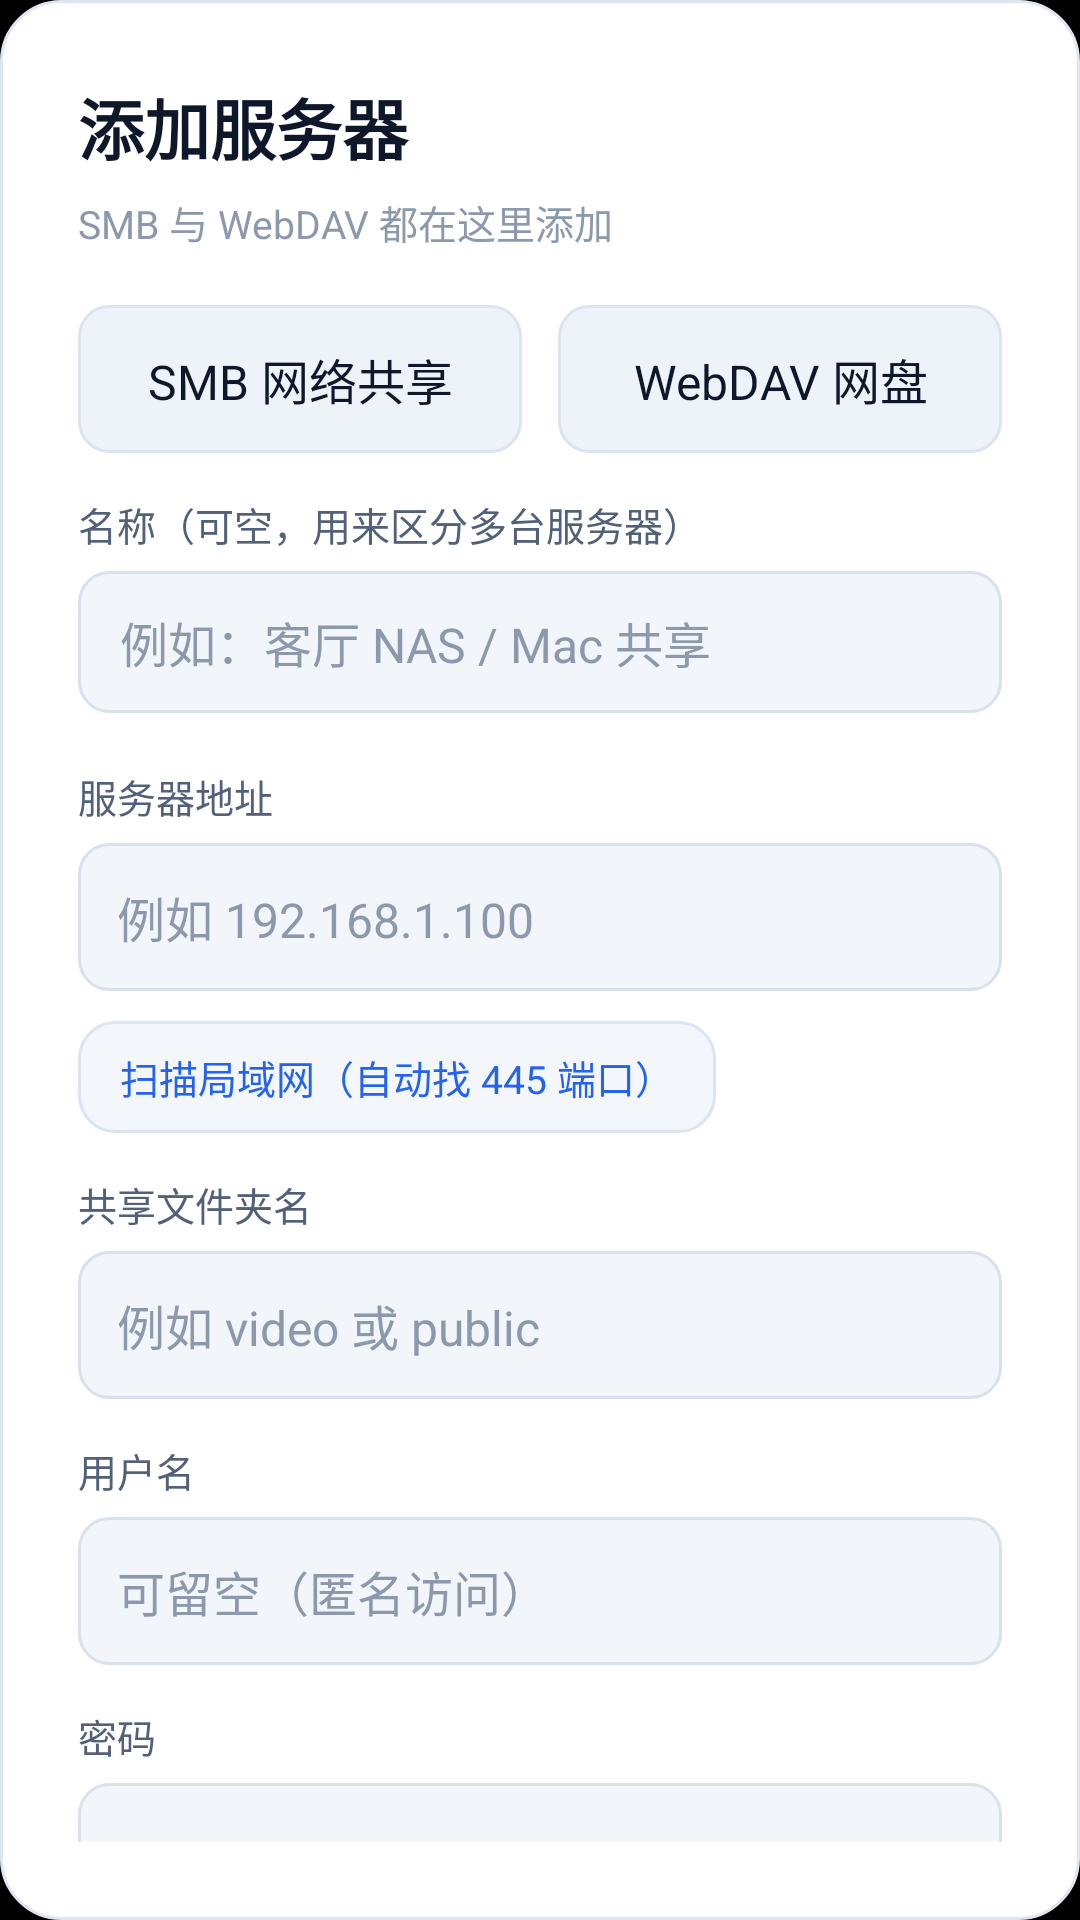

Here is an Android app screen rendered from its layout file. Give the layout XML and the strings, colors and styles it references.
<!-- AndroidManifest.xml: application theme android:Theme.Black.NoTitleBar.Fullscreen -->
<!-- res/layout/dialog_add_server.xml -->
<?xml version="1.0" encoding="utf-8"?>
<ScrollView xmlns:android="http://schemas.android.com/apk/res/android"
    android:layout_width="match_parent"
    android:layout_height="wrap_content"
    android:background="@drawable/dialog_bg"
    android:padding="26dp"
    android:scrollbars="none">

    <LinearLayout
        android:layout_width="match_parent"
        android:layout_height="wrap_content"
        android:orientation="vertical">

        <TextView
            android:id="@+id/dlg_title"
            android:layout_width="match_parent"
            android:layout_height="wrap_content"
            android:text="@string/add_server_title"
            android:textSize="22sp"
            android:textStyle="bold"
            android:textColor="@color/text_primary" />

        <TextView
            android:layout_width="match_parent"
            android:layout_height="wrap_content"
            android:text="@string/add_server_hint"
            android:textSize="13sp"
            android:textColor="@color/text_tertiary"
            android:paddingTop="6dp"
            android:paddingBottom="18dp" />

        
        <LinearLayout
            android:layout_width="match_parent"
            android:layout_height="wrap_content"
            android:orientation="horizontal">

            <TextView
                android:id="@+id/tab_smb"
                android:layout_width="0dp"
                android:layout_height="wrap_content"
                android:layout_weight="1"
                android:text="@string/smb"
                android:textSize="16sp"
                android:textColor="@color/text_primary"
                android:gravity="center"
                android:paddingTop="13dp"
                android:paddingBottom="13dp"
                android:background="@drawable/tab_off"
                android:focusable="true"
                android:clickable="true" />

            <TextView
                android:id="@+id/tab_webdav"
                android:layout_width="0dp"
                android:layout_height="wrap_content"
                android:layout_weight="1"
                android:layout_marginLeft="12dp"
                android:text="@string/webdav"
                android:textSize="16sp"
                android:textColor="@color/text_primary"
                android:gravity="center"
                android:paddingTop="13dp"
                android:paddingBottom="13dp"
                android:background="@drawable/tab_off"
                android:focusable="true"
                android:clickable="true" />

        </LinearLayout>

        <TextView
            android:id="@+id/label_name"
            android:layout_width="match_parent"
            android:layout_height="wrap_content"
            android:text="名称（可空，用来区分多台服务器）"
            android:textSize="13sp"
            android:textColor="@color/text_secondary"
            android:paddingTop="14dp"
            android:paddingBottom="6dp" />

        <EditText
            android:id="@+id/edit_name"
            android:layout_width="match_parent"
            android:layout_height="wrap_content"
            android:hint="例如：客厅 NAS / Mac 共享"
            android:textSize="16sp"
            android:textColor="@color/text_primary"
            android:textColorHint="@color/text_tertiary"
            android:singleLine="true"
            android:background="@drawable/input_bg"
            android:paddingLeft="14dp"
            android:paddingRight="14dp"
            android:paddingTop="12dp"
            android:paddingBottom="12dp" />

        <TextView
            android:id="@+id/label_host"
            android:layout_width="match_parent"
            android:layout_height="wrap_content"
            android:text="@string/host"
            android:textSize="13sp"
            android:textColor="@color/text_secondary"
            android:paddingTop="18dp"
            android:paddingBottom="6dp" />

        <EditText
            android:id="@+id/edit_host"
            android:layout_width="match_parent"
            android:layout_height="wrap_content"
            android:hint="@string/host_hint_smb"
            android:textSize="16sp"
            android:textColor="@color/text_primary"
            android:textColorHint="@color/text_tertiary"
            android:background="@drawable/input_bg"
            android:padding="13dp"
            android:inputType="textUri"
            android:maxLines="1" />

        <TextView
            android:id="@+id/btn_scan"
            android:layout_width="wrap_content"
            android:layout_height="wrap_content"
            android:layout_marginTop="10dp"
            android:text="扫描局域网（自动找 445 端口）"
            android:textSize="13sp"
            android:textColor="@color/accent"
            android:paddingLeft="14dp"
            android:paddingRight="14dp"
            android:paddingTop="9dp"
            android:paddingBottom="9dp"
            android:background="@drawable/btn_ghost"
            android:focusable="true"
            android:clickable="true" />

        <TextView
            android:id="@+id/label_share"
            android:layout_width="match_parent"
            android:layout_height="wrap_content"
            android:text="@string/share"
            android:textSize="13sp"
            android:textColor="@color/text_secondary"
            android:paddingTop="14dp"
            android:paddingBottom="6dp" />

        <EditText
            android:id="@+id/edit_share"
            android:layout_width="match_parent"
            android:layout_height="wrap_content"
            android:hint="@string/share_hint"
            android:textSize="16sp"
            android:textColor="@color/text_primary"
            android:textColorHint="@color/text_tertiary"
            android:background="@drawable/input_bg"
            android:padding="13dp"
            android:inputType="text"
            android:maxLines="1" />

        <TextView
            android:layout_width="match_parent"
            android:layout_height="wrap_content"
            android:text="@string/username"
            android:textSize="13sp"
            android:textColor="@color/text_secondary"
            android:paddingTop="14dp"
            android:paddingBottom="6dp" />

        <EditText
            android:id="@+id/edit_user"
            android:layout_width="match_parent"
            android:layout_height="wrap_content"
            android:hint="@string/username_hint"
            android:textSize="16sp"
            android:textColor="@color/text_primary"
            android:textColorHint="@color/text_tertiary"
            android:background="@drawable/input_bg"
            android:padding="13dp"
            android:inputType="text"
            android:maxLines="1" />

        <TextView
            android:layout_width="match_parent"
            android:layout_height="wrap_content"
            android:text="@string/password"
            android:textSize="13sp"
            android:textColor="@color/text_secondary"
            android:paddingTop="14dp"
            android:paddingBottom="6dp" />

        <EditText
            android:id="@+id/edit_pass"
            android:layout_width="match_parent"
            android:layout_height="wrap_content"
            android:textSize="16sp"
            android:textColor="@color/text_primary"
            android:textColorHint="@color/text_tertiary"
            android:background="@drawable/input_bg"
            android:padding="13dp"
            android:inputType="textPassword"
            android:maxLines="1" />

        <TextView
            android:id="@+id/dlg_status"
            android:layout_width="match_parent"
            android:layout_height="wrap_content"
            android:textSize="13sp"
            android:textColor="@color/accent_light"
            android:paddingTop="14dp"
            android:visibility="gone" />

        <LinearLayout
            android:layout_width="match_parent"
            android:layout_height="wrap_content"
            android:orientation="horizontal"
            android:layout_marginTop="22dp">

            <TextView
                android:id="@+id/btn_cancel"
                android:layout_width="0dp"
                android:layout_height="wrap_content"
                android:layout_weight="1"
                android:text="@string/cancel"
                android:textSize="16sp"
                android:textColor="@color/text_secondary"
                android:gravity="center"
                android:paddingTop="14dp"
                android:paddingBottom="14dp"
                android:background="@drawable/btn_ghost"
                android:focusable="true"
                android:clickable="true" />

            <TextView
                android:id="@+id/btn_save"
                android:layout_width="0dp"
                android:layout_height="wrap_content"
                android:layout_weight="2"
                android:layout_marginLeft="12dp"
                android:text="@string/save_and_connect"
                android:textSize="16sp"
                android:textColor="@color/text_primary"
                android:gravity="center"
                android:paddingTop="14dp"
                android:paddingBottom="14dp"
                android:background="@drawable/btn_primary"
                android:focusable="true"
                android:clickable="true" />

        </LinearLayout>

    </LinearLayout>

</ScrollView>
<!-- resources referenced by this layout -->
<resources>
  <color name="accent">#2563EB</color>
  <color name="accent_light">#1D4ED8</color>
  <color name="text_primary">#0F172A</color>
  <color name="text_secondary">#52607A</color>
  <color name="text_tertiary">#8C99AD</color>
  <!-- drawable btn_ghost (drawable) -->
  <?xml version="1.0" encoding="utf-8"?>
  <selector xmlns:android="http://schemas.android.com/apk/res/android">
      <item android:state_pressed="true">
          <shape android:shape="rectangle">
              <solid android:color="@color/btn_ghost_press" />
              <corners android:radius="12dp" />
          </shape>
      </item>
      <item android:state_focused="true">
          <shape android:shape="rectangle">
              <solid android:color="@color/btn_ghost_focus" />
              <corners android:radius="12dp" />
              <stroke android:width="2dp" android:color="@color/accent" />
          </shape>
      </item>
      <item>
          <shape android:shape="rectangle">
              <solid android:color="@color/btn_ghost_fill" />
              <corners android:radius="12dp" />
              <stroke android:width="1dp" android:color="@color/stroke" />
          </shape>
      </item>
  </selector>
  <!-- drawable dialog_bg (drawable) -->
  <?xml version="1.0" encoding="utf-8"?>
  <shape xmlns:android="http://schemas.android.com/apk/res/android" android:shape="rectangle">
      <solid android:color="@color/dialog_fill" />
      <corners android:radius="20dp" />
      <stroke android:width="1dp" android:color="@color/dialog_stroke" />
  </shape>
  <!-- drawable input_bg (drawable) -->
  <?xml version="1.0" encoding="utf-8"?>
  <selector xmlns:android="http://schemas.android.com/apk/res/android">
      <item android:state_focused="true">
          <shape android:shape="rectangle">
              <solid android:color="@color/input_focus_fill" />
              <corners android:radius="10dp" />
              <stroke android:width="2dp" android:color="@color/accent" />
          </shape>
      </item>
      <item>
          <shape android:shape="rectangle">
              <solid android:color="@color/input_fill" />
              <corners android:radius="10dp" />
              <stroke android:width="1dp" android:color="@color/input_stroke" />
          </shape>
      </item>
  </selector>
  <!-- drawable tab_off (drawable) -->
  <?xml version="1.0" encoding="utf-8"?>
  <shape xmlns:android="http://schemas.android.com/apk/res/android" android:shape="rectangle">
      <solid android:color="@color/tab_off_fill" />
      <corners android:radius="10dp" />
      <stroke android:width="1dp" android:color="@color/stroke" />
  </shape>
  <string name="add_server_hint">SMB 与 WebDAV 都在这里添加</string>
  <string name="add_server_title">添加服务器</string>
  <string name="cancel">取消</string>
  <string name="host">服务器地址</string>
  <string name="host_hint_smb">例如 192.168.1.100</string>
  <string name="password">密码</string>
  <string name="save_and_connect">保存并连接</string>
  <string name="share">共享文件夹名</string>
  <string name="share_hint">例如 video 或 public</string>
  <string name="smb">SMB 网络共享</string>
  <string name="username">用户名</string>
  <string name="username_hint">可留空（匿名访问）</string>
  <string name="webdav">WebDAV 网盘</string>
  <color name="btn_ghost_press">#E6ECF5</color>
  <color name="btn_ghost_focus">#E7EFFE</color>
  <color name="btn_ghost_fill">#F3F6FB</color>
  <color name="stroke">#DCE4EF</color>
  <color name="btn_primary_press">#1E40AF</color>
  <color name="btn_primary_a">#3B82F6</color>
  <color name="btn_primary_b">#2563EB</color>
  <color name="dialog_fill">#FFFFFF</color>
  <color name="dialog_stroke">#DFE6F0</color>
  <color name="input_focus_fill">#FFFFFF</color>
  <color name="input_fill">#F2F5FA</color>
  <color name="input_stroke">#D8E1EC</color>
  <color name="tab_off_fill">#EEF2F9</color>
</resources>
